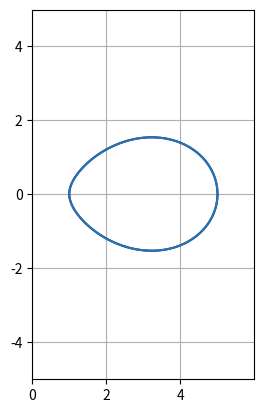

The matplotlib source for this figure:
import numpy as np
import matplotlib.pyplot as plt

# Simulation constants
v1 = 2
v2 = 1
t_d = 3.5
d = 4
r = 2.35

delta = 0.025

xrange = np.arange(0.0, 6.0, delta)
yrange = np.arange(-5.0, 5.0, delta)
xe, ye = np.meshgrid(xrange, yrange)

equation = np.sqrt(xe**2+ye**2)/v1 + np.sqrt((d-xe)**2+ye**2)/v2 - t_d


contour = plt.contour(xe, ye, equation, [0])
cont_x_points = []
cont_y_points = []
for item in contour.collections:
        for i in item.get_paths():
            v = i.vertices
            cont_x_points = v[:, 0]
            cont_y_points = v[:, 1]

dydx = np.gradient(cont_y_points,cont_x_points)

index = np.argmin(np.abs(np.array(cont_y_points)-(-1)))

print(dydx[index])


plt.plot(cont_x_points,cont_y_points)
plt.gca().set_aspect('equal')
plt.grid()
plt.show()

